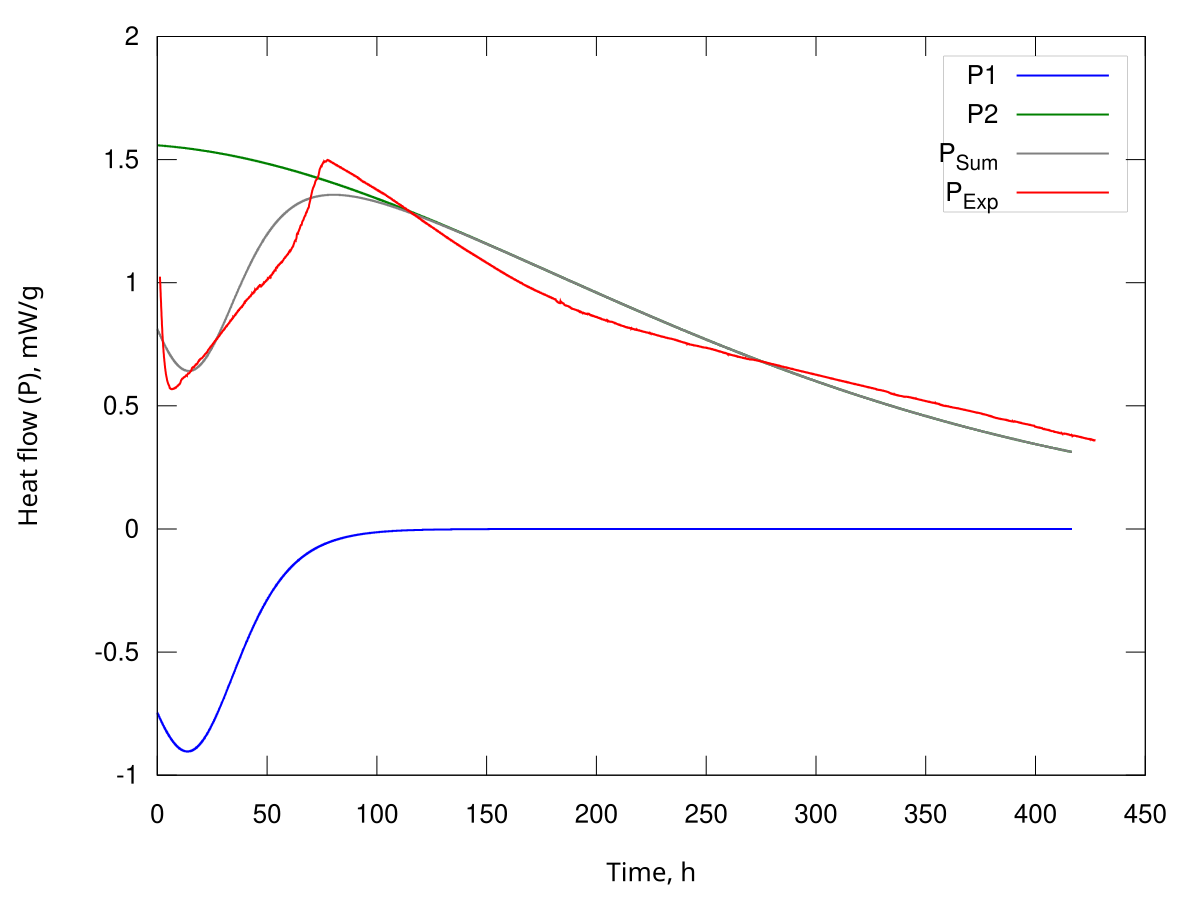

Source data for this figure (header and first rows):
t, k1=0.453029 k2=0.030471 A01=0.003518 A02…, 0, 0, Hf1, Hf2, Hf
dt=125.000000
0.0, 0.000000, 0.000000, 0.003518, 0.003518, 0.001444, 0.004019, -0.000746, 0.001558, 0.000812
125.0, 0.000000, 0.000000, 0.003516, 0.003518, 0.001447, 0.004019, -0.000746, 0.001558, 0.000812
250.0, 0.000000, 0.000000, 0.003514, 0.003518, 0.001449, 0.004020, -0.000747, 0.001558, 0.000811
375.0, 0.000000, 0.000000, 0.003512, 0.003517, 0.001451, 0.004020, -0.000748, 0.001558, 0.000810
500.0, 0.000000, 0.000000, 0.003509, 0.003517, 0.001454, 0.004021, -0.000749, 0.001558, 0.000810
625.0, 0.000000, 0.000000, 0.003507, 0.003516, 0.001456, 0.004021, -0.000749, 0.001558, 0.000809
750.0, 0.000000, 0.000000, 0.003505, 0.003516, 0.001458, 0.004022, -0.000750, 0.001558, 0.000808
875.0, 0.000000, 0.000000, 0.003502, 0.003515, 0.001460, 0.004022, -0.000751, 0.001558, 0.000807
1000, 0.000000, 0.000000, 0.003500, 0.003515, 0.001463, 0.004022, -0.000751, 0.001558, 0.000807
1125, 0.000000, 0.000000, 0.003498, 0.003515, 0.001465, 0.004023, -0.000752, 0.001558, 0.000806
1250, 0.000000, 0.000000, 0.003495, 0.003514, 0.001467, 0.004023, -0.000753, 0.001558, 0.000805
1375, 0.000000, 0.000000, 0.003493, 0.003514, 0.001470, 0.004024, -0.000753, 0.001558, 0.000805
1500, 0.000000, 0.000000, 0.003491, 0.003513, 0.001472, 0.004024, -0.000754, 0.001558, 0.000804
1625, 0.000000, 0.000000, 0.003488, 0.003513, 0.001474, 0.004025, -0.000755, 0.001558, 0.000803
1750, 0.000000, 0.000000, 0.003486, 0.003512, 0.001477, 0.004025, -0.000755, 0.001558, 0.000802
1875, 0.000000, 0.000000, 0.003484, 0.003512, 0.001479, 0.004025, -0.000756, 0.001558, 0.000802
2000, 0.000000, 0.000000, 0.003481, 0.003512, 0.001481, 0.004026, -0.000757, 0.001558, 0.000801
2125, 0.000000, 0.000000, 0.003479, 0.003511, 0.001484, 0.004026, -0.000758, 0.001558, 0.000800
2250, 0.000000, 0.000000, 0.003477, 0.003511, 0.001486, 0.004027, -0.000758, 0.001558, 0.000800
2375, 0.000000, 0.000000, 0.003474, 0.003510, 0.001488, 0.004027, -0.000759, 0.001558, 0.000799
2500, 0.000000, 0.000000, 0.003472, 0.003510, 0.001491, 0.004028, -0.000760, 0.001558, 0.000798
2625, 0.000000, 0.000000, 0.003470, 0.003509, 0.001493, 0.004028, -0.000760, 0.001558, 0.000797
2750, 0.000000, 0.000000, 0.003467, 0.003509, 0.001495, 0.004028, -0.000761, 0.001558, 0.000797
2875, 0.000000, 0.000000, 0.003465, 0.003509, 0.001498, 0.004029, -0.000762, 0.001558, 0.000796
3000, 0.000000, 0.000000, 0.003463, 0.003508, 0.001500, 0.004029, -0.000762, 0.001558, 0.000795
3125, 0.000000, 0.000000, 0.003460, 0.003508, 0.001503, 0.004030, -0.000763, 0.001558, 0.000795
3250, 0.000000, 0.000000, 0.003458, 0.003507, 0.001505, 0.004030, -0.000764, 0.001558, 0.000794
3375, 0.000000, 0.000000, 0.003456, 0.003507, 0.001507, 0.004031, -0.000764, 0.001558, 0.000793
3500, 0.000000, 0.000000, 0.003453, 0.003506, 0.001510, 0.004031, -0.000765, 0.001558, 0.000792
3625, 0.000000, 0.000000, 0.003451, 0.003506, 0.001512, 0.004031, -0.000766, 0.001557, 0.000792
3750, 0.000000, 0.000000, 0.003449, 0.003506, 0.001514, 0.004032, -0.000766, 0.001557, 0.000791
3875, 0.000000, 0.000000, 0.003446, 0.003505, 0.001517, 0.004032, -0.000767, 0.001557, 0.000790
4000, 0.000000, 0.000000, 0.003444, 0.003505, 0.001519, 0.004033, -0.000768, 0.001557, 0.000790
4125, 0.000000, 0.000000, 0.003441, 0.003504, 0.001521, 0.004033, -0.000768, 0.001557, 0.000789
4250, 0.000000, 0.000000, 0.003439, 0.003504, 0.001524, 0.004034, -0.000769, 0.001557, 0.000788
4375, 0.000000, 0.000000, 0.003437, 0.003503, 0.001526, 0.004034, -0.000770, 0.001557, 0.000788
4500, 0.000000, 0.000000, 0.003434, 0.003503, 0.001529, 0.004034, -0.000770, 0.001557, 0.000787
4625, 0.000000, 0.000000, 0.003432, 0.003503, 0.001531, 0.004035, -0.000771, 0.001557, 0.000786
4750, 0.000000, 0.000000, 0.003430, 0.003502, 0.001533, 0.004035, -0.000772, 0.001557, 0.000786
4875, 0.000000, 0.000000, 0.003427, 0.003502, 0.001536, 0.004036, -0.000772, 0.001557, 0.000785
5000, 0.000000, 0.000000, 0.003425, 0.003501, 0.001538, 0.004036, -0.000773, 0.001557, 0.000784
5125, 0.000000, 0.000000, 0.003422, 0.003501, 0.001540, 0.004037, -0.000774, 0.001557, 0.000784
5250, 0.000000, 0.000000, 0.003420, 0.003500, 0.001543, 0.004037, -0.000774, 0.001557, 0.000783
5375, 0.000000, 0.000000, 0.003418, 0.003500, 0.001545, 0.004038, -0.000775, 0.001557, 0.000782
5500, 0.000000, 0.000000, 0.003415, 0.003500, 0.001548, 0.004038, -0.000776, 0.001557, 0.000781
5625, 0.000000, 0.000000, 0.003413, 0.003499, 0.001550, 0.004038, -0.000776, 0.001557, 0.000781
5750, 0.000000, 0.000000, 0.003410, 0.003499, 0.001552, 0.004039, -0.000777, 0.001557, 0.000780
5875, 0.000000, 0.000000, 0.003408, 0.003498, 0.001555, 0.004039, -0.000778, 0.001557, 0.000779
6000, 0.000000, 0.000000, 0.003406, 0.003498, 0.001557, 0.004040, -0.000778, 0.001557, 0.000779
6125, 0.000000, 0.000000, 0.003403, 0.003497, 0.001560, 0.004040, -0.000779, 0.001557, 0.000778
6250, 0.000000, 0.000000, 0.003401, 0.003497, 0.001562, 0.004041, -0.000780, 0.001557, 0.000777
6375, 0.000000, 0.000000, 0.003398, 0.003497, 0.001564, 0.004041, -0.000780, 0.001557, 0.000777
6500, 0.000000, 0.000000, 0.003396, 0.003496, 0.001567, 0.004041, -0.000781, 0.001557, 0.000776
6625, 0.000000, 0.000000, 0.003394, 0.003496, 0.001569, 0.004042, -0.000782, 0.001557, 0.000775
6750, 0.000000, 0.000000, 0.003391, 0.003495, 0.001572, 0.004042, -0.000782, 0.001557, 0.000775
6875, 0.000000, 0.000000, 0.003389, 0.003495, 0.001574, 0.004043, -0.000783, 0.001557, 0.000774
7000, 0.000000, 0.000000, 0.003386, 0.003494, 0.001576, 0.004043, -0.000783, 0.001557, 0.000773
7125, 0.000000, 0.000000, 0.003384, 0.003494, 0.001579, 0.004044, -0.000784, 0.001557, 0.000773
7250, 0.000000, 0.000000, 0.003381, 0.003494, 0.001581, 0.004044, -0.000785, 0.001557, 0.000772
... 11,941 more rows
